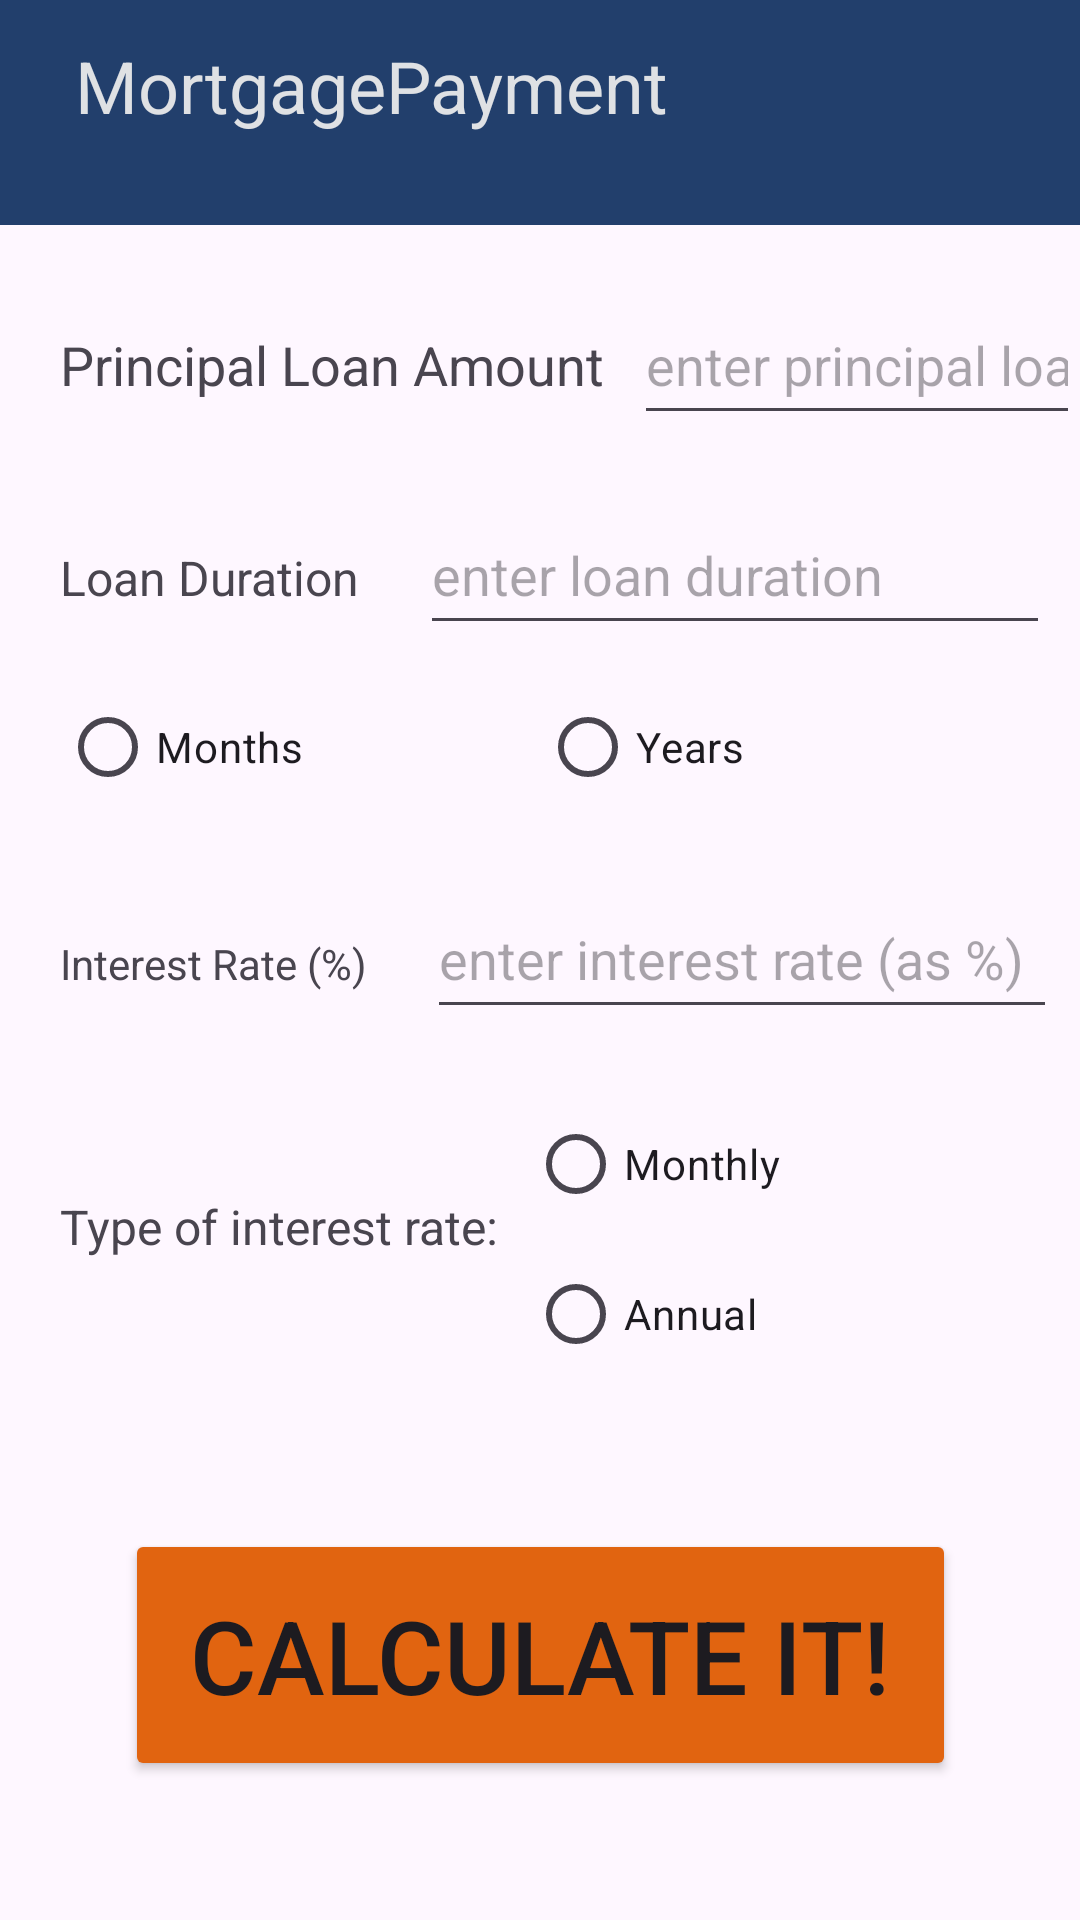

The Android layout XML behind this screen, and the referenced resources:
<!-- AndroidManifest.xml: application theme Theme.MortgagePayment -->
<!-- res/layout/activity_mortgage_input.xml -->
<?xml version="1.0" encoding="utf-8"?>
<androidx.constraintlayout.widget.ConstraintLayout xmlns:android="http://schemas.android.com/apk/res/android"
    xmlns:app="http://schemas.android.com/apk/res-auto"
    xmlns:tools="http://schemas.android.com/tools"
    android:layout_width="match_parent"
    android:layout_height="match_parent"
    tools:context=".MortgageInput">

    <androidx.appcompat.widget.Toolbar
        android:id="@+id/toolbar2"
        android:layout_width="440dp"
        android:layout_height="75dp"
        android:background="@color/dblue"
        android:minHeight="?attr/actionBarSize"
        android:theme="?attr/actionBarTheme"
        app:layout_constraintEnd_toEndOf="parent"
        app:layout_constraintHorizontal_bias="0.413"
        app:layout_constraintStart_toStartOf="parent"
        app:layout_constraintTop_toTopOf="parent" />

    <TextView
        android:id="@+id/title2"
        android:layout_width="299dp"
        android:layout_height="56dp"
        android:layout_marginStart="25dp"
        android:text="@string/app_name"
        android:textColor="@color/lgray"
        android:textSize="24sp"
        app:layout_constraintBottom_toBottomOf="@+id/toolbar2"
        app:layout_constraintStart_toStartOf="parent"
        app:layout_constraintTop_toTopOf="parent"
        app:layout_constraintVertical_bias="0.651" />

    <Button
        android:id="@+id/calit"
        android:layout_width="277dp"
        android:layout_height="84dp"
        android:backgroundTint="@color/orange"
        android:text="@string/calcit"
        android:textSize="34sp"
        app:layout_constraintBottom_toBottomOf="parent"
        app:layout_constraintEnd_toEndOf="parent"
        app:layout_constraintStart_toStartOf="parent"
        app:layout_constraintTop_toBottomOf="@+id/linearLayout" />


    <LinearLayout
        android:id="@+id/linearLayout"
        android:layout_width="match_parent"
        android:layout_height="wrap_content"
        android:orientation="vertical"
        app:layout_constraintTop_toBottomOf="@+id/toolbar2">

        <LinearLayout
            android:layout_width="match_parent"
            android:layout_height="match_parent"
            android:layout_marginTop="20dp"
            android:orientation="horizontal">

            <TextView
                android:id="@+id/principaltxt"
                android:layout_width="wrap_content"
                android:layout_height="wrap_content"
                android:layout_marginStart="20dp"
                android:layout_marginEnd="10dp"
                android:text="@string/principal"
                android:textSize="18sp" />

            <EditText
                android:id="@+id/principalamt"
                android:layout_width="wrap_content"
                android:layout_height="50dp"
                android:ems="10"
                android:hint="enter principal loan"
                android:inputType="number" />
        </LinearLayout>

        <LinearLayout
            android:layout_width="match_parent"
            android:layout_height="match_parent"
            android:layout_marginTop="20dp"
            android:orientation="horizontal">

            <TextView
                android:id="@+id/loandurtxt"
                android:layout_width="wrap_content"
                android:layout_height="wrap_content"
                android:layout_marginStart="20dp"
                android:layout_marginEnd="20dp"
                android:text="@string/loandur"
                android:textSize="16sp" />

            <EditText
                android:id="@+id/loanduration"
                android:layout_width="wrap_content"
                android:layout_height="50dp"
                android:ems="10"
                android:hint="enter loan duration"
                android:inputType="number"
                android:layoutDirection="inherit" />
        </LinearLayout>

        <LinearLayout
            android:layout_width="match_parent"
            android:layout_height="match_parent"
            android:orientation="horizontal">

            <RadioGroup
                android:id="@+id/loandurationtype"
                android:layout_width="match_parent"
                android:layout_height="match_parent"
                android:layout_marginTop="10dp"
                android:orientation="horizontal">

                <RadioButton
                    android:id="@+id/radioButton2"
                    android:layout_width="0dp"
                    android:layout_height="wrap_content"
                    android:layout_marginStart="20dp"
                    android:layout_weight="1"
                    android:text="@string/months" />

                <RadioButton
                    android:id="@+id/radioButton3"
                    android:layout_width="0dp"
                    android:layout_height="wrap_content"
                    android:layout_marginEnd="20dp"
                    android:layout_weight="1"
                    android:text="@string/years" />

            </RadioGroup>
        </LinearLayout>

        <LinearLayout
            android:layout_width="match_parent"
            android:layout_height="match_parent"
            android:layout_marginTop="20dp"
            android:orientation="horizontal">

            <TextView
                android:id="@+id/interestratetxt"
                android:layout_width="wrap_content"
                android:layout_height="wrap_content"
                android:layout_marginStart="20dp"
                android:layout_marginEnd="20dp"
                android:lineSpacingExtra="16sp"
                android:text="@string/interestr"
                android:textAlignment="center" />

            <EditText
                android:id="@+id/interestrate"
                android:layout_width="wrap_content"
                android:layout_height="50dp"
                android:ems="10"
                android:hint="enter interest rate (as %)"
                android:inputType="numberDecimal" />
        </LinearLayout>

        <LinearLayout

            android:layout_width="match_parent"
            android:layout_height="match_parent"
            android:layout_marginTop="20dp"
            android:orientation="horizontal">

            <TextView
                android:id="@+id/ratetype"
                android:layout_width="wrap_content"
                android:layout_height="wrap_content"
                android:layout_marginStart="20dp"
                android:layout_marginTop="35dp"
                android:layout_marginEnd="10dp"
                android:text="@string/interestrtype"
                android:textSize="16sp" />

            <RadioGroup
                android:id="@+id/intratetype"
                android:layout_width="220dp"
                android:layout_height="100dp">

                <RadioButton
                    android:id="@+id/monthlybtn"
                    android:layout_width="match_parent"
                    android:layout_height="50dp"
                    android:text="@string/monthly" />

                <RadioButton
                    android:id="@+id/annualbtn"
                    android:layout_width="match_parent"
                    android:layout_height="50dp"
                    android:text="@string/annual" />
            </RadioGroup>
        </LinearLayout>
    </LinearLayout>

</androidx.constraintlayout.widget.ConstraintLayout>
<!-- resources referenced by this layout -->
<resources>
  <color name="dblue">#223f6c</color>
  <color name="lgray">#dfe1e4</color>
  <color name="orange">#e16410</color>
  <string name="annual">Annual</string>
  <string name="app_name">MortgagePayment</string>
  <string name="calcit">Calculate it!</string>
  <string name="interestr">Interest Rate (%)</string>
  <string name="interestrtype">Type of interest rate:</string>
  <string name="loandur">Loan Duration</string>
  <string name="monthly">Monthly</string>
  <string name="months">Months</string>
  <string name="principal">Principal Loan Amount</string>
  <string name="years">Years</string>
  <style name="Theme.MortgagePayment" parent="Base.Theme.MortgagePayment" />
  <style name="Base.Theme.MortgagePayment" parent="Theme.Material3.DayNight.NoActionBar">
          
          
          <item name="colorPrimary">@color/dblue</item>
      </style>
</resources>
